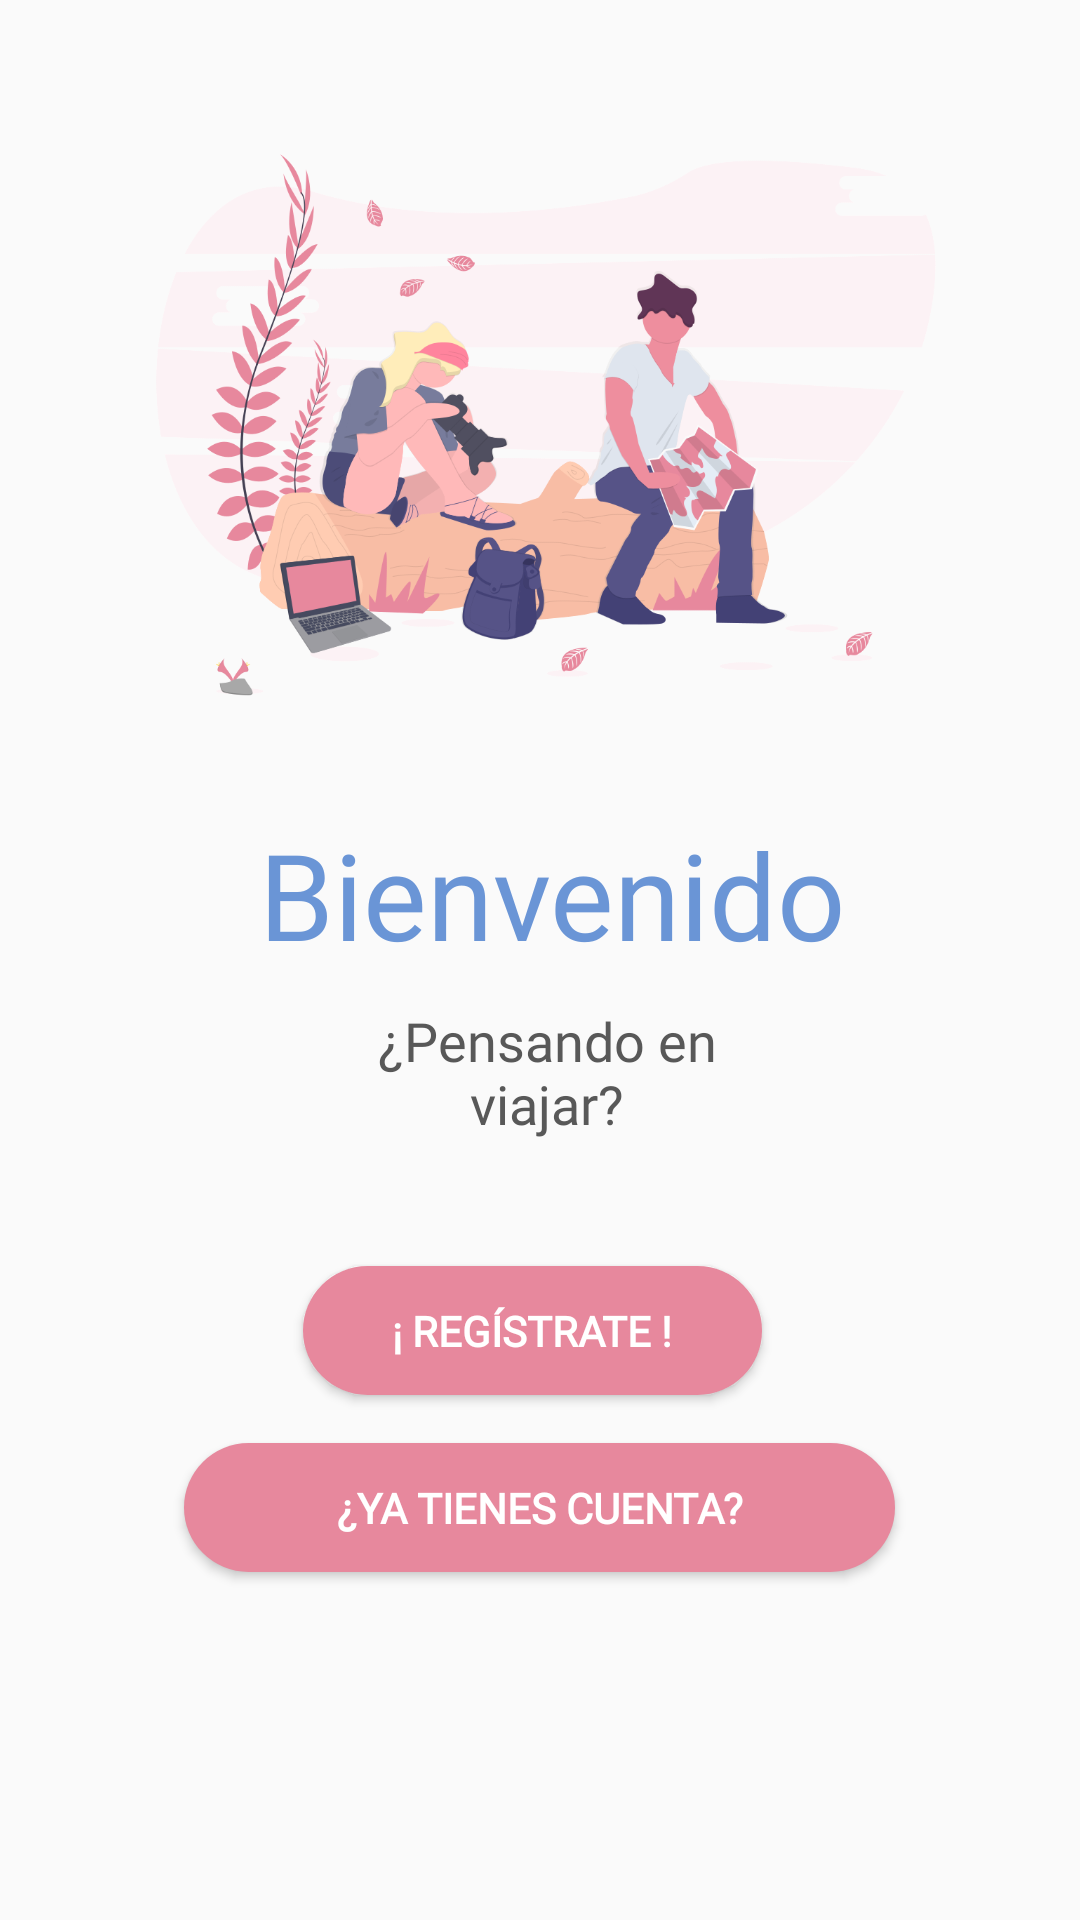

This screen was rendered from an Android layout file. Write that file and the resources it references.
<!-- AndroidManifest.xml: application theme AppTheme -->
<!-- res/layout/activity_main.xml -->
<?xml version="1.0" encoding="utf-8"?>
<RelativeLayout xmlns:android="http://schemas.android.com/apk/res/android"
    xmlns:app="http://schemas.android.com/apk/res-auto"
    xmlns:tools="http://schemas.android.com/tools"
    android:layout_width="match_parent"
    android:layout_height="match_parent"
    android:padding="20dp"
    tools:context=".login.MainActivity"
    >


    <TextView
        android:layout_width="364dp"
        android:layout_height="179dp"
        android:layout_alignParentStart="true"
        android:layout_alignParentTop="true"
        android:layout_alignParentEnd="true"
        android:layout_alignParentBottom="true"
        android:layout_marginStart="52dp"
        android:layout_marginTop="198dp"
        android:layout_marginEnd="44dp"
        android:layout_marginBottom="242dp"
        android:fontFamily="@font/font_style_bold"
        android:gravity="center"
        android:text="Bienvenido"
        android:textColor="@color/colorPrimary"
        android:textSize="40sp" />

    <TextView
        android:layout_width="427dp"
        android:layout_height="246dp"
        android:layout_alignParentStart="true"
        android:layout_alignParentTop="true"
        android:layout_alignParentEnd="true"
        android:layout_alignParentBottom="true"
        android:layout_marginStart="100dp"
        android:layout_marginTop="305dp"
        android:layout_marginEnd="95dp"
        android:layout_marginBottom="230dp"
        android:fontFamily="@font/font_style_bold"
        android:gravity="center"
        android:text="¿Pensando en viajar?"

        android:textSize="18sp" />

    <ImageView
        android:id="@+id/imageView4"
        android:layout_width="448dp"
        android:layout_height="243dp"
        android:layout_alignParentLeft="false"
        android:layout_marginLeft="4dp"
        app:srcCompat="@drawable/trip" />

    <Button
        android:id="@+id/login_btn"
        style="@style/loginButton"
        android:layout_width="237dp"
        android:layout_height="43dp"
        android:layout_alignParentBottom="true"
        android:layout_centerHorizontal="true"
        android:layout_marginBottom="96dp"
        android:fontFamily="@font/font_style_regular"
        android:text="¿Ya tienes cuenta?" />

    <Button
        android:id="@+id/registro_btn"
        style="@style/loginButton"
        android:layout_width="293dp"
        android:layout_height="43dp"

        android:layout_above="@+id/login_btn"
        android:layout_alignParentStart="true"
        android:layout_alignParentEnd="true"
        android:layout_marginStart="81dp"
        android:layout_marginTop="349dp"
        android:layout_marginEnd="86dp"
        android:layout_marginBottom="16dp"
        android:drawablePadding="5dp"
        android:fontFamily="@font/font_style_regular"
        android:minWidth="230dp"
        android:text="¡ Regístrate !" />


</RelativeLayout>
<!-- resources referenced by this layout -->
<resources>
  <color name="colorPrimary">#6a95d6</color>
  <!-- drawable trip: png bitmap (drawable, 215079 bytes) -->
  <style name="loginButton" parent="viewParent">
          <item name="android:background">@drawable/login_button_bk</item>
          <item name="android:textColor">@color/colorWhite</item>
          <item name="android:textStyle">bold</item>
      </style>
  <style name="AppTheme" parent="Theme.AppCompat.Light.DarkActionBar">
          
          <item name="colorPrimary">#8DBBDE</item>
          <item name="colorPrimaryDark">#8DBBDE</item>
          <item name="colorAccent">@color/colorAccent</item>
          <item name="android:textColor">@color/colorMediumBlack</item>
      </style>
  <style name="viewParent">
          <item name="android:layout_width">wrap_content</item>
          <item name="android:layout_height">wrap_content</item>
      </style>
  <!-- drawable login_button_bk (drawable) -->
  <?xml version="1.0" encoding="utf-8"?>
  <shape xmlns:android="http://schemas.android.com/apk/res/android" android:shape="rectangle" >
      <corners
          android:radius="27dp"
          />
      <gradient
          android:angle="45"
          android:centerX="35%"
          android:startColor="@color/colorAccent"
          android:endColor="@color/colorAccent"
          android:type="linear"
          />
      <size
          android:width="182dp"
          android:height="54dp"
          />
  </shape>
  <color name="colorWhite">#fff</color>
  <color name="colorAccent">#e7889d</color>
  <color name="colorMediumBlack">#585858</color>
</resources>
